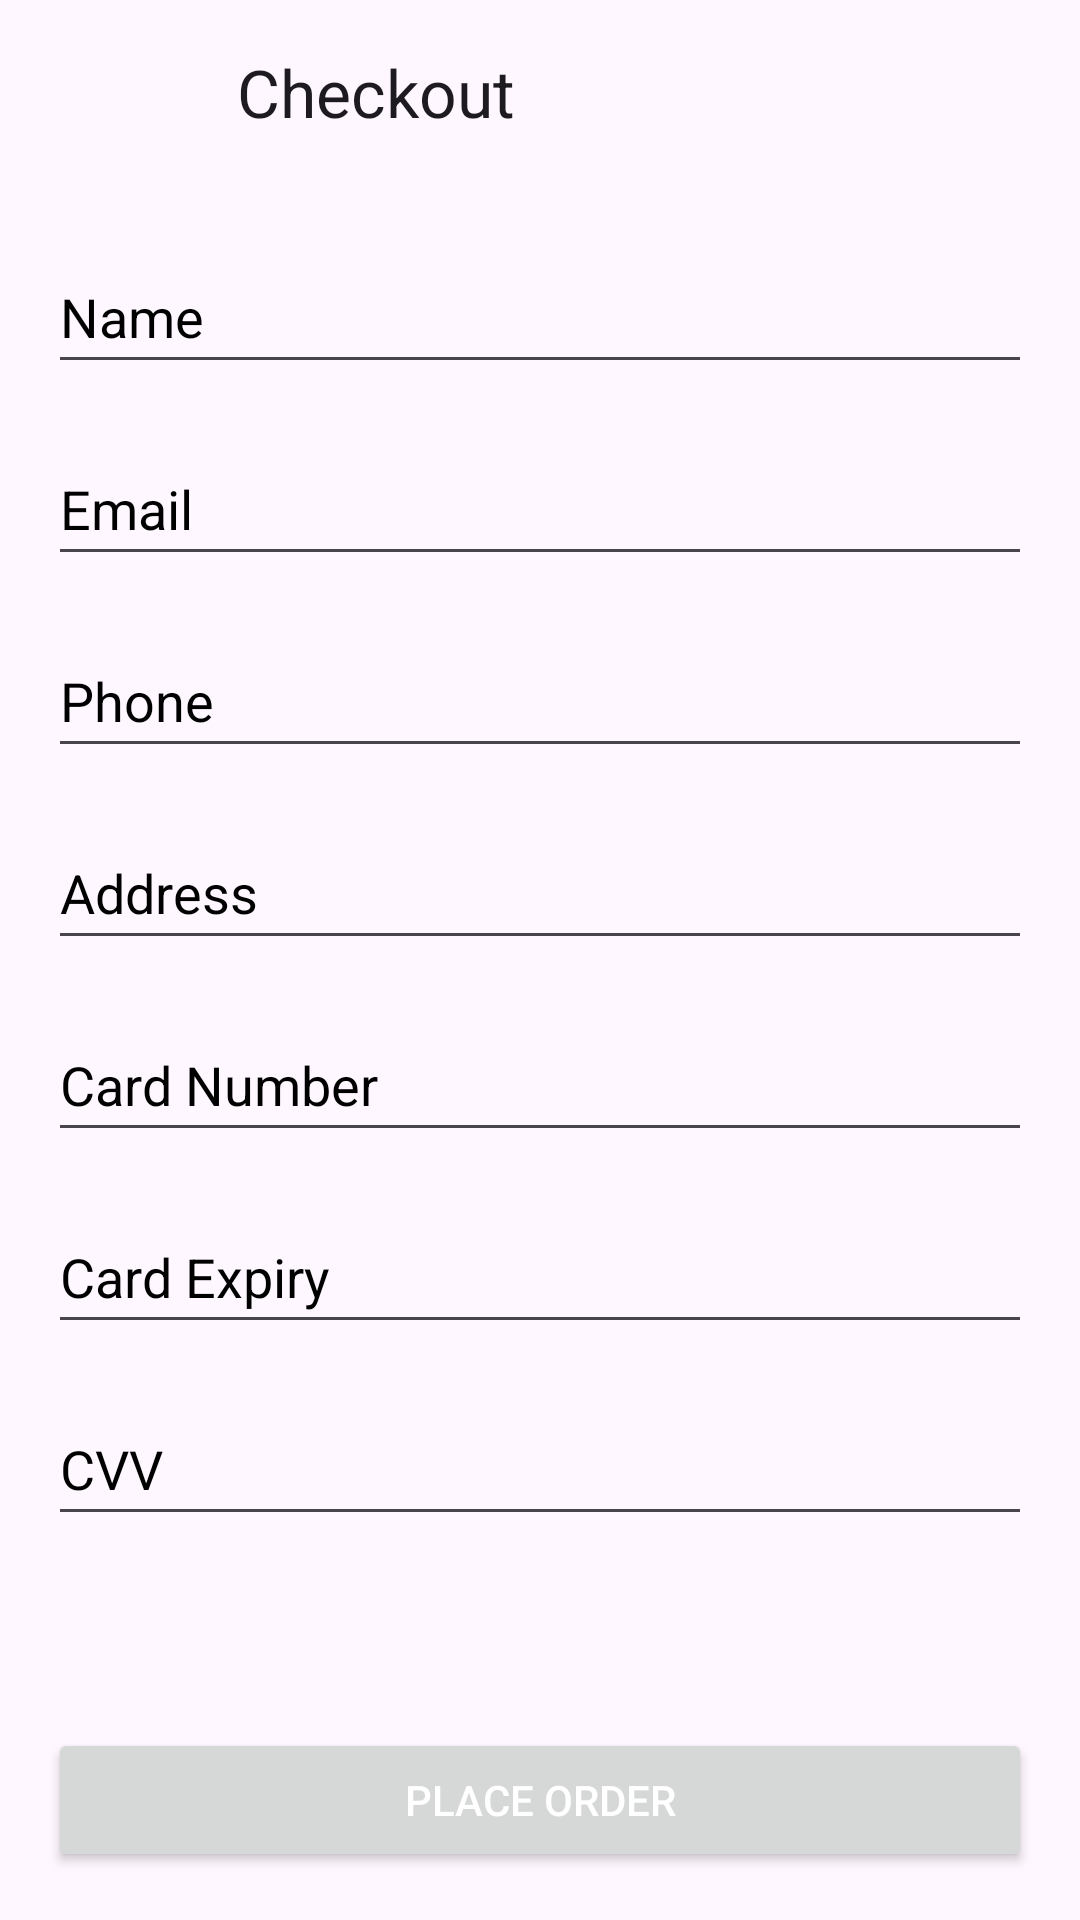

Write the Android layout XML for this screen, with the resource values it uses.
<!-- AndroidManifest.xml: application theme Theme.ClothingGroup6Application -->
<!-- res/layout/activity_checkout.xml -->
<?xml version="1.0" encoding="utf-8"?>
<androidx.constraintlayout.widget.ConstraintLayout xmlns:android="http://schemas.android.com/apk/res/android"
    xmlns:tools="http://schemas.android.com/tools"
    android:layout_width="match_parent"
    android:layout_height="match_parent"
    xmlns:app="http://schemas.android.com/apk/res-auto">




    <LinearLayout
        android:id="@+id/navigationBar"
        android:layout_width="413dp"
        android:layout_height="71dp"
        android:orientation="horizontal"
        android:padding="16dp"
        app:layout_constraintTop_toTopOf="parent"
        tools:ignore="MissingConstraints">


        <ImageView
            android:id="@+id/backButtonCheckout"
            android:layout_width="47dp"
            android:layout_height="38dp"
            android:src="@drawable/back_arrow"
            />

        <TextView
            android:layout_width="111dp"
            android:layout_height="31dp"
            android:layout_marginStart="16dp"
            android:text="Checkout"
            android:textAppearance="@style/TextAppearance.AppCompat.Large" />
    </LinearLayout>


    <RelativeLayout
        android:layout_width="match_parent"
        android:layout_height="match_parent"
        android:layout_marginTop="?attr/actionBarSize"
        android:padding="16dp"
        android:textColor="#000"
        android:textColorHint="#000">

        <EditText
            android:id="@+id/editTextName"
            android:layout_width="match_parent"
            android:layout_height="wrap_content"
            android:hint="Name"
            android:minHeight="48dp"
            android:textColor="#000"
            android:textColorHint="#000" />


        <EditText
            android:id="@+id/editTextEmail"
            android:layout_width="match_parent"
            android:layout_height="wrap_content"
            android:layout_below="@id/editTextName"
            android:layout_marginTop="16dp"
            android:hint="Email"
            android:importantForAutofill="no"
            android:minHeight="48dp"
            android:textColor="#000"
            android:textColorHint="#000" />

        <EditText
            android:id="@+id/editTextPhone"
            android:layout_width="match_parent"
            android:layout_height="wrap_content"
            android:layout_below="@id/editTextEmail"
            android:layout_marginTop="16dp"
            android:hint="Phone"
            android:minHeight="48dp"
            android:textColor="#000"
            android:textColorHint="#000" />

        <EditText
            android:id="@+id/editTextAddress"
            android:layout_width="match_parent"
            android:layout_height="wrap_content"
            android:layout_below="@id/editTextPhone"
            android:layout_marginTop="16dp"
            android:hint="Address"
            android:minHeight="48dp"
            android:textColor="#000"
            android:textColorHint="#000" />

        <EditText
            android:id="@+id/editTextCardNumber"
            android:layout_width="match_parent"
            android:layout_height="wrap_content"
            android:layout_below="@id/editTextAddress"
            android:layout_marginTop="16dp"
            android:hint="Card Number"
            android:minHeight="48dp"
            android:textColor="#000"
            android:textColorHint="#000" />

        <EditText
            android:id="@+id/editTextCardExpiry"
            android:layout_width="match_parent"
            android:layout_height="wrap_content"
            android:layout_below="@id/editTextCardNumber"
            android:layout_marginTop="16dp"
            android:layout_weight="1"
            android:hint="Card Expiry"
            android:minHeight="48dp"
            android:textColor="#000"
            android:textColorHint="#000" />

        <EditText
            android:id="@+id/editTextCardCVV"
            android:layout_width="match_parent"
            android:layout_height="wrap_content"
            android:layout_below="@id/editTextCardExpiry"
            android:layout_weight="1"
            android:layout_marginTop="16dp"
            android:hint="CVV"
            android:inputType="number"
            android:minHeight="48dp"
            android:textColor="#000"
            android:textColorHint="#000" />

        <Button
            android:id="@+id/buttonPlaceOrder"
            android:layout_width="200dp"
            android:layout_height="wrap_content"
            android:layout_alignParentStart="true"
            android:layout_alignParentEnd="true"
            android:layout_alignParentBottom="true"
            android:layout_gravity="center"
            android:onClick="placeOrder"
            android:text="Place Order"
            android:textColor="#fff" />

    </RelativeLayout>

</androidx.constraintlayout.widget.ConstraintLayout>
<!-- resources referenced by this layout -->
<resources>
  <style name="Theme.ClothingGroup6Application" parent="Base.Theme.ClothingGroup6Application" />
  <style name="Base.Theme.ClothingGroup6Application" parent="Theme.Material3.DayNight.NoActionBar">
          
          
      </style>
</resources>
